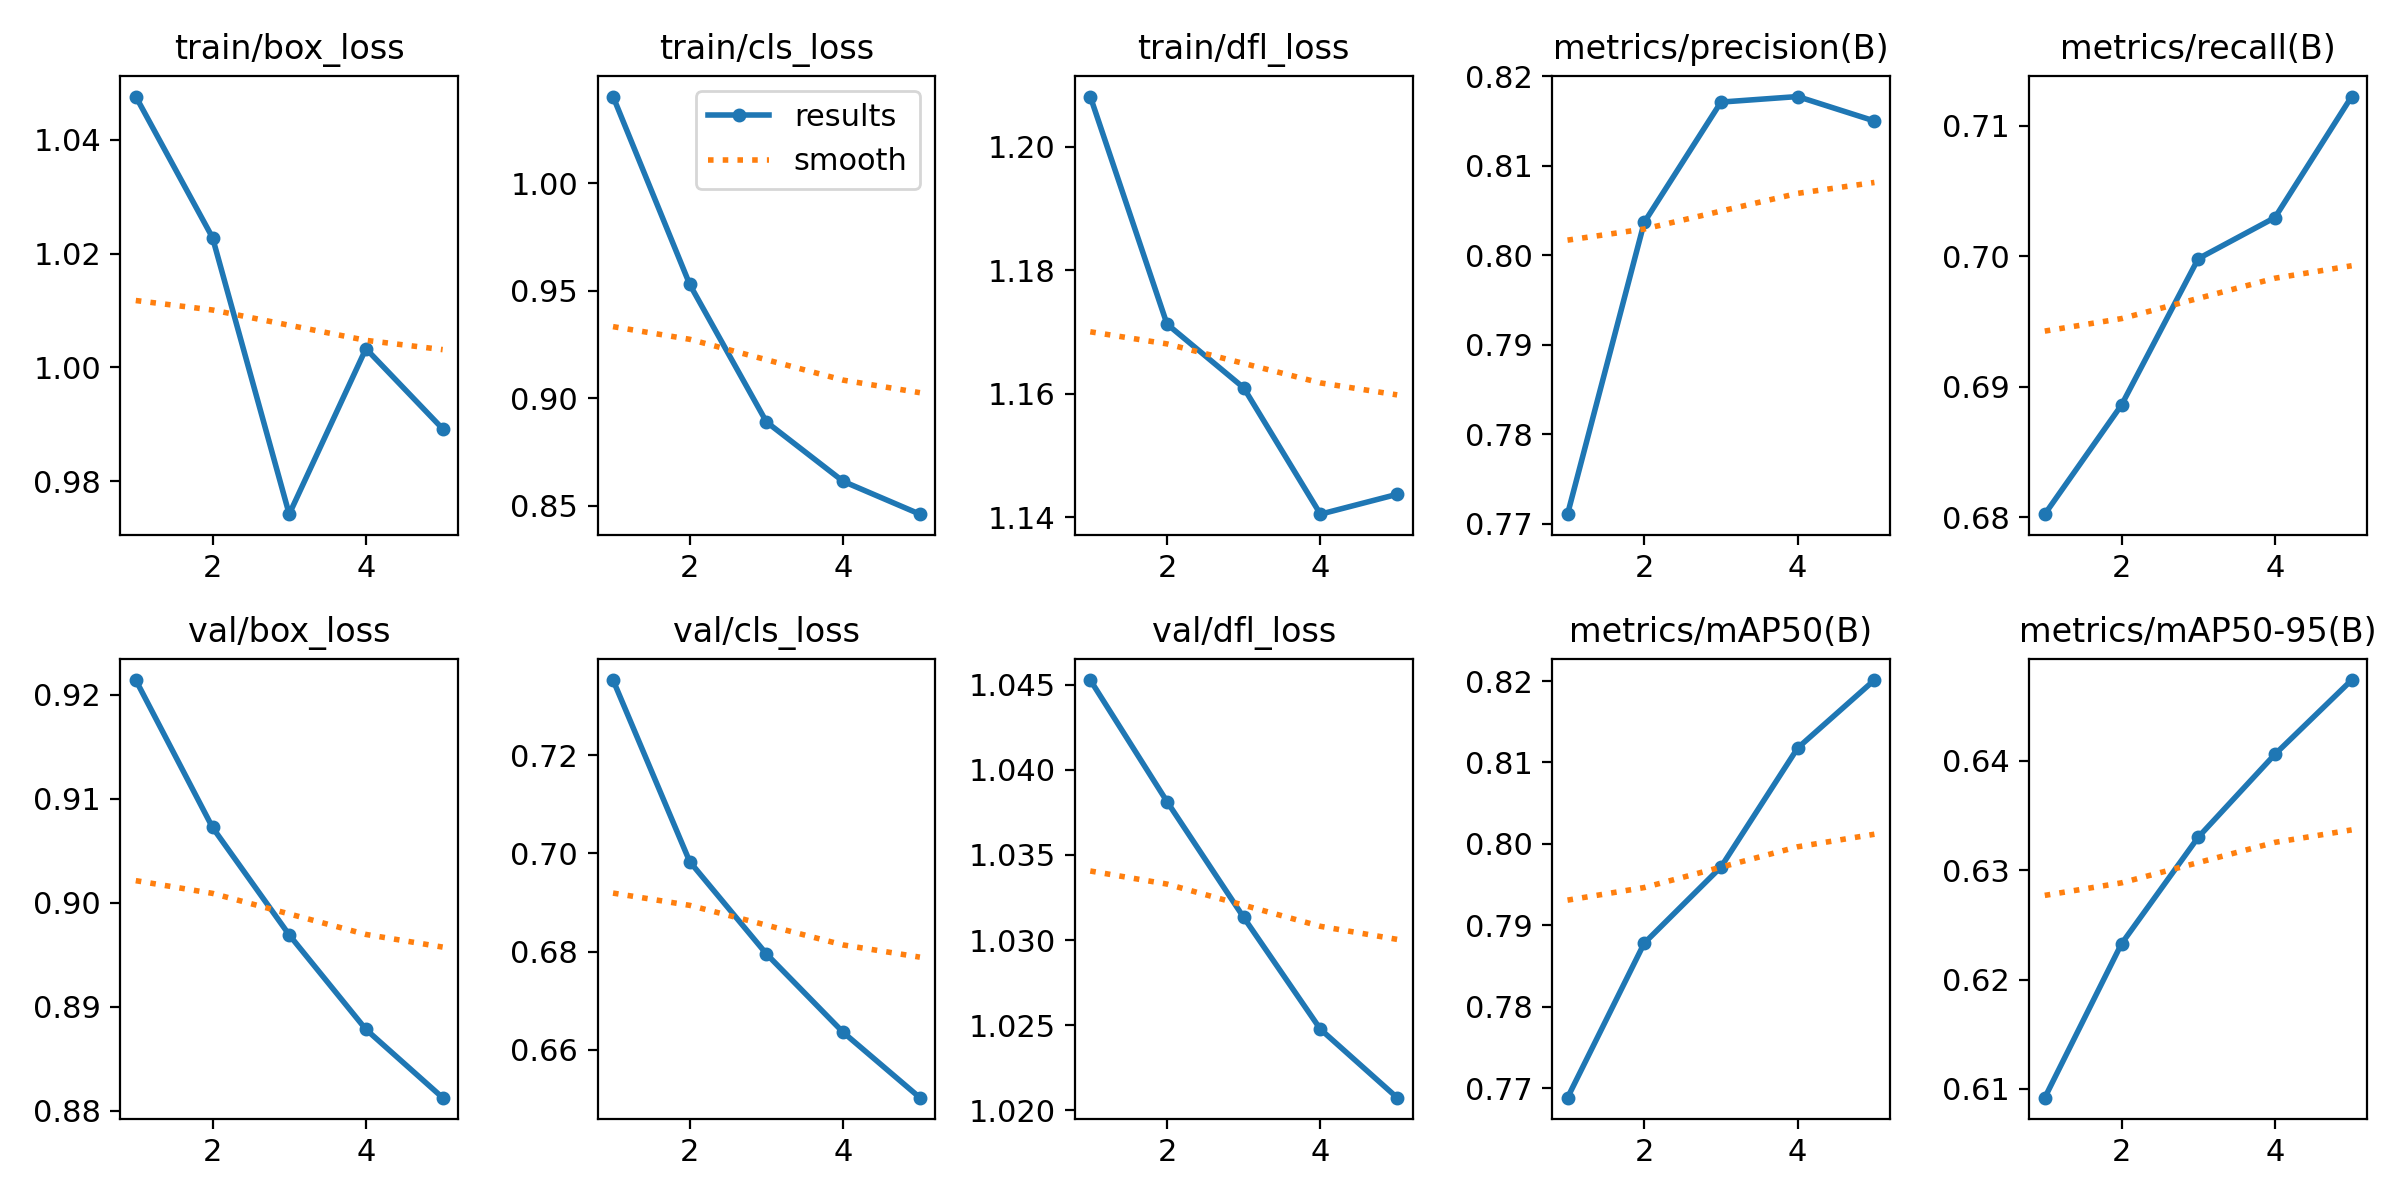

Values plotted in this chart, from the file beside it:
epoch, time, train/box_loss, train/cls_loss, train/dfl_loss, metrics/precision(B), metrics/recall(B), metrics/mAP50(B), metrics/mAP50-95(B), val/box_loss, val/cls_loss, val/dfl_loss, lr/pg0, lr/pg1, lr/pg2
1, 8.268, 1.048, 1.04, 1.208, 0.7711, 0.6802, 0.7689, 0.6092, 0.9214, 0.7353, 1.045, 8.33e-06, 8.33e-06, 8.33e-06
2, 11.28, 1.023, 0.9529, 1.171, 0.8037, 0.6886, 0.7878, 0.6233, 0.9073, 0.6983, 1.038, 1.43157e-05, 1.43157e-05, 1.43157e-05
3, 14.06, 0.9742, 0.889, 1.161, 0.8171, 0.6998, 0.7972, 0.633, 0.8969, 0.6795, 1.031, 1.65315e-05, 1.65315e-05, 1.65315e-05
4, 16.97, 1.003, 0.8614, 1.14, 0.8177, 0.703, 0.8118, 0.6406, 0.8878, 0.6635, 1.025, 1.49773e-05, 1.49773e-05, 1.49773e-05
5, 19.74, 0.9892, 0.8462, 1.144, 0.815, 0.7122, 0.8201, 0.6474, 0.8813, 0.6502, 1.021, 9.65328e-06, 9.65328e-06, 9.65328e-06
